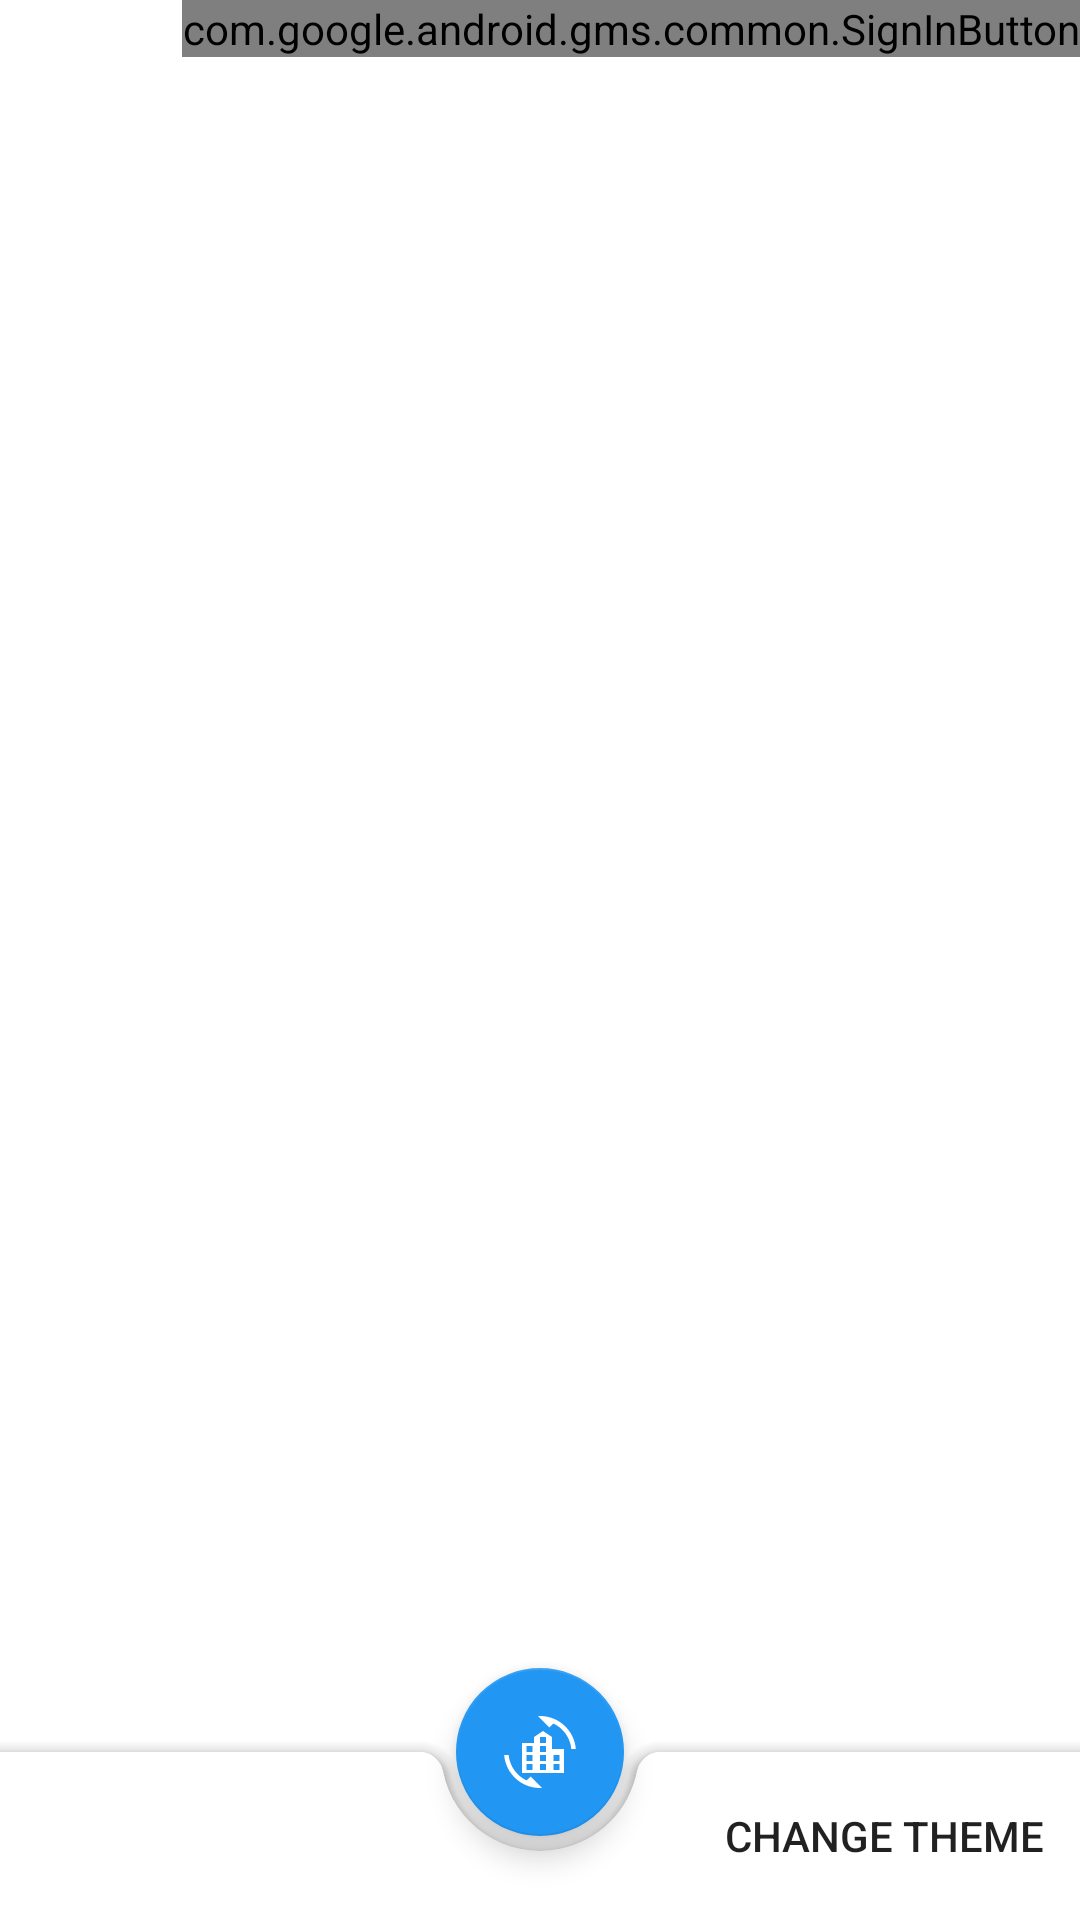

Write the Android layout XML for this screen, with the resource values it uses.
<!-- AndroidManifest.xml: application theme AppTheme -->
<!-- res/layout/activity_main.xml -->
<?xml version="1.0" encoding="utf-8"?>
<androidx.coordinatorlayout.widget.CoordinatorLayout xmlns:android="http://schemas.android.com/apk/res/android"
    xmlns:app="http://schemas.android.com/apk/res-auto"
    xmlns:tools="http://schemas.android.com/tools"
    android:id="@+id/coordinatorLayout"
    android:layout_width="match_parent"
    android:layout_height="match_parent"
    tools:context=".MainActivity">

    <com.google.android.gms.common.SignInButton
        android:id="@+id/signinButton"
        android:layout_width="wrap_content"
        android:layout_height="wrap_content"
        android:layout_gravity="end|top"/>

    <FrameLayout
        android:id="@+id/fragmentPlace"
        android:layout_width="match_parent"
        android:layout_height="match_parent"/>

    <com.google.android.material.bottomappbar.BottomAppBar
        android:id="@+id/bottomAppBar"
        android:layout_width="match_parent"
        android:layout_height="wrap_content"
        android:layout_gravity="bottom"
        app:fabAlignmentMode="center"

        app:layout_scrollFlags="scroll|enterAlways"
        app:menu="@menu/bottomappbar_menu_primary"
        app:navigationIcon="@drawable/ic_menu_24"/>

    <com.google.android.material.floatingactionbutton.FloatingActionButton
        android:id="@+id/fab"
        style="@style/Widget.MaterialComponents.FloatingActionButton"
        android:layout_width="wrap_content"
        android:layout_height="wrap_content"
        android:src="@drawable/ic_change_city_24"
        app:layout_anchor="@id/bottomAppBar" />



</androidx.coordinatorlayout.widget.CoordinatorLayout>
<!-- resources referenced by this layout -->
<resources>
  <!-- drawable ic_change_city_24 (drawable) -->
  <vector xmlns:android="http://schemas.android.com/apk/res/android"
      android:width="24dp"
      android:height="24dp"
      android:viewportWidth="24"
      android:viewportHeight="24"
      android:tint="?attr/colorControlNormal">
      <path
          android:fillColor="@android:color/white"
          android:pathData="M 7.52 21.48 c -3.27 -1.54 -5.61 -4.72 -5.97 -8.48 L 0.05 13 C 0.56 19.16 5.71 24 12 24 l 0.66 -0.03 l -3.81 -3.81 z M 12 0 l -0.66 0.03 l 3.81 3.81 l 1.33 -1.33 c 3.27 1.55 5.61 4.72 5.96 8.48 h 1.5 C 23.44 4.84 18.29 0 12 0 z M 16 7 l -3 -2 l -3 2 v 2 h -4 v 10 h 14 v -8 h -4 z M 9.5 18 h -2 v -2 h 2 z M 9.5 15 h -2 v -2 h 2 z M 9.5 12 h -2 v -2 h 2 z M 14 18 h -2 v -2 h 2 z M 14 15 h -2 v -2 h 2 z M 14 12 h -2 v -2 h 2 z M 14 9 h -2 v -2 h 2 z M 18.5 18 h -2 v -2 h 2 z M 18.5 15 h -2 v -2 h 2 z"/>
  </vector>
  <style name="AppTheme" parent="Theme.MaterialComponents.DayNight.NoActionBar">
          <item name="colorSecondary">@color/colorSecondaryDay</item>
          <item name="colorOnSecondary">@color/music_on_secondaryDay</item>
  
  
          <item name="android:colorPrimaryDark">@android:color/white</item>
          <item name="android:windowLightStatusBar">true</item>
      </style>
  <color name="colorSecondaryDay">#2196F3</color>
  <color name="music_on_secondaryDay">@android:color/white</color>
</resources>
